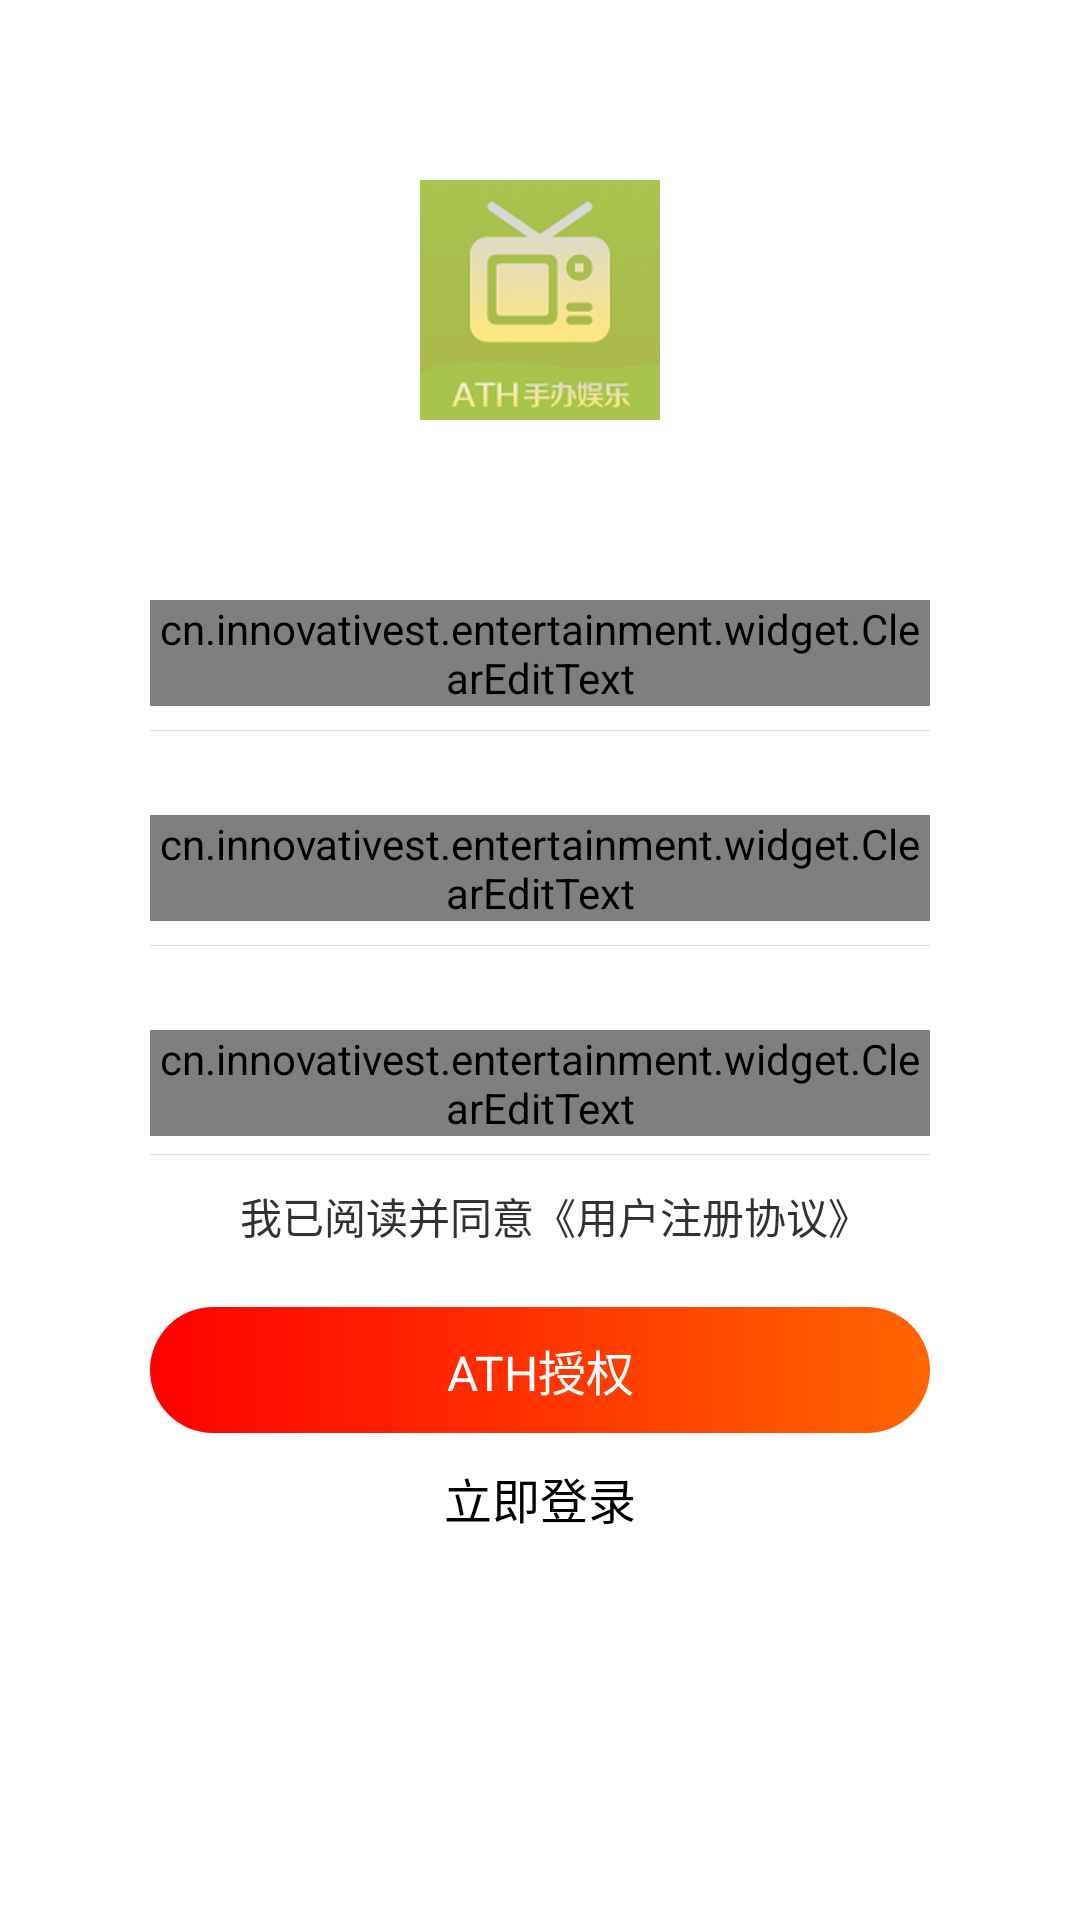

Produce the Android XML layout that renders to this screen, including the resource entries it uses.
<!-- AndroidManifest.xml: application theme AppTheme -->
<!-- res/layout/activity_auth.xml -->
<?xml version="1.0" encoding="utf-8"?>
<ScrollView xmlns:android="http://schemas.android.com/apk/res/android"
    android:layout_width="match_parent"
    android:layout_height="match_parent"
    android:background="#fff">

    <LinearLayout
        android:layout_width="match_parent"
        android:layout_height="wrap_content"
        android:layout_marginStart="50dp"
        android:layout_marginEnd="50dp"
        android:orientation="vertical">

        <ImageView
            android:layout_width="80dp"
            android:layout_height="80dp"
            android:layout_gravity="center_horizontal"
            android:layout_marginTop="60dp"
            android:src="@mipmap/ic_launcher" />

        
        
        
        
        

        
        
        
        
        
        

        
        
        
        
        
        
        
        
        
        
        
        
        
        <cn.innovativest.entertainment.widget.ClearEditText
            android:id="@+id/userphone_cet"
            android:layout_width="match_parent"
            android:layout_height="wrap_content"
            android:layout_marginTop="60dp"
            android:background="#fff"
            android:hint="请输入手机号"
            android:inputType="number"
            android:maxLength="11"
            android:textColorHint="@android:color/darker_gray"
            android:textSize="14sp" />

        <View
            android:layout_width="match_parent"
            android:layout_height="1px"
            android:layout_marginTop="8dp"
            android:background="#ddd" />

        <cn.innovativest.entertainment.widget.ClearEditText
            android:id="@+id/password_cet"
            android:layout_width="match_parent"
            android:layout_height="wrap_content"
            android:layout_marginTop="28dp"
            android:background="#fff"
            android:hint="请输入密码"
            android:inputType="textPassword"
            android:maxLength="16"
            android:textColorHint="@android:color/darker_gray"
            android:textSize="14sp" />

        <View
            android:layout_width="match_parent"
            android:layout_height="1px"
            android:layout_marginTop="8dp"
            android:background="#ddd" />

        <cn.innovativest.entertainment.widget.ClearEditText
            android:id="@+id/password_again_cet"
            android:layout_width="match_parent"
            android:layout_height="wrap_content"
            android:layout_marginTop="28dp"
            android:background="#fff"
            android:hint="请确认密码"
            android:inputType="textPassword"
            android:maxLength="16"
            android:textColorHint="@android:color/darker_gray"
            android:textSize="14sp" />

        <View
            android:layout_width="match_parent"
            android:layout_height="1px"
            android:layout_marginTop="6dp"
            android:background="#ddd" />

        <LinearLayout
            android:layout_width="wrap_content"
            android:layout_height="wrap_content"
            android:layout_gravity="center_horizontal"
            android:layout_marginTop="10dp"
            android:orientation="horizontal">

            <android.support.v7.widget.SwitchCompat
                android:id="@+id/read_agreement_sw"
                android:layout_width="wrap_content"
                android:layout_height="wrap_content"
                android:checked="true" />

            <TextView
                android:id="@+id/read_agreement_tv"
                android:layout_width="wrap_content"
                android:layout_height="wrap_content"
                android:layout_marginLeft="10dp"
                android:text="我已阅读并同意《用户注册协议》"
                android:textSize="14sp" />
        </LinearLayout>

        <Button
            android:id="@+id/ath_btn"
            style="@style/Base.Widget.AppCompat.Button.Borderless"
            android:layout_width="match_parent"
            android:layout_height="42dp"
            android:layout_marginTop="20dp"
            android:background="@drawable/bg_btn_login"
            android:text="ATH授权"
            android:textColor="#fff"
            android:textSize="16sp" />

        <TextView
            android:id="@+id/goto_login_tv"
            android:layout_width="match_parent"
            android:layout_height="wrap_content"
            android:layout_marginTop="10dp"
            android:gravity="center"
            android:text="立即登录"
            android:textColor="@color/color_black"
            android:textSize="16sp" />
    </LinearLayout>
</ScrollView>
<!-- resources referenced by this layout -->
<resources>
  <color name="color_black">#000000</color>
  <!-- drawable bg_btn_login (drawable) -->
  <?xml version="1.0" encoding="utf-8"?>
  <shape xmlns:android="http://schemas.android.com/apk/res/android">
      <corners android:radius="30dp" />
      <gradient
          android:endColor="#FF6600"
          android:startColor="#FF0000" />
  </shape>
  <!-- mipmap ic_launcher: png bitmap (mipmap-hdpi, 7481 bytes) -->
  <style name="AppTheme" parent="AppBaseTheme">
          
      </style>
  <style name="AppBaseTheme" parent="@android:style/Theme.Holo.Light.NoActionBar" />
</resources>
